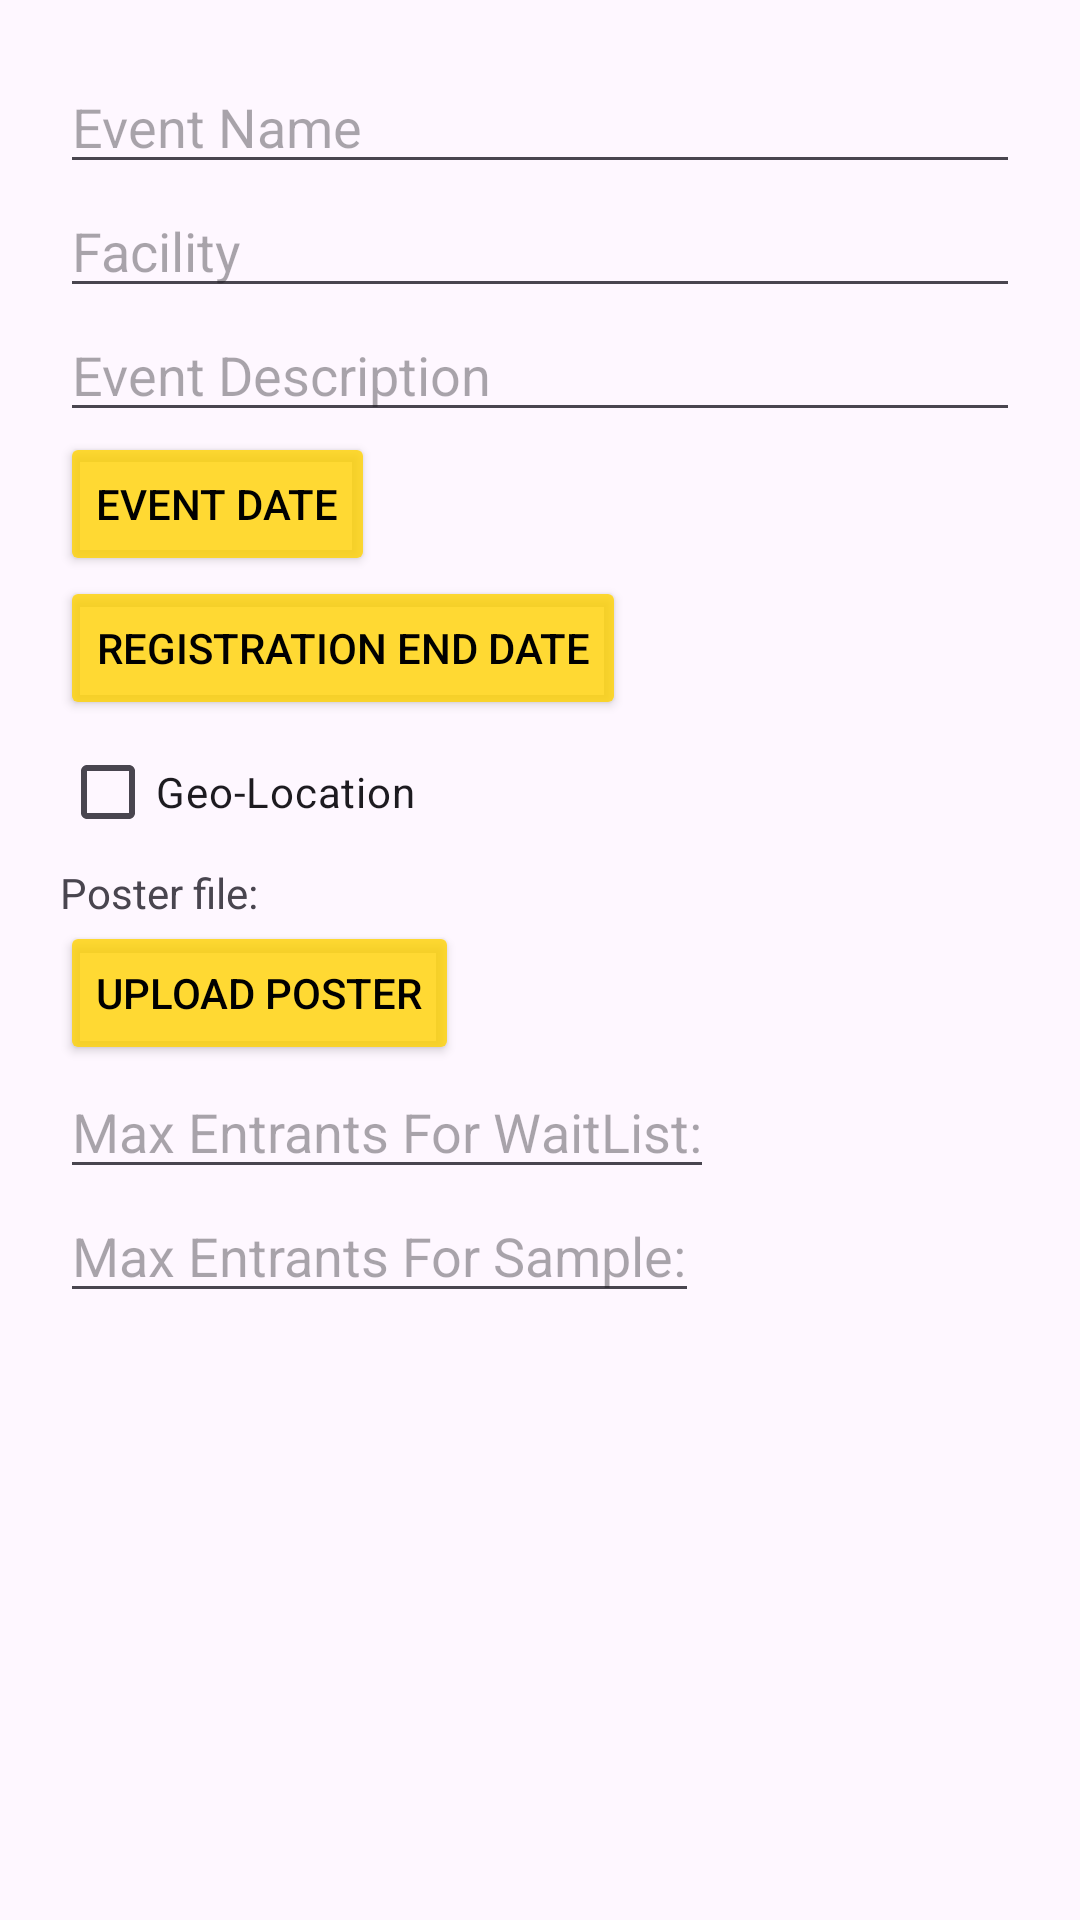

Produce the Android XML layout that renders to this screen, including the resource entries it uses.
<!-- AndroidManifest.xml: application theme Theme.Appify -->
<!-- res/layout/add_event_dialog.xml -->
<?xml version="1.0" encoding="utf-8"?>
<ScrollView xmlns:android="http://schemas.android.com/apk/res/android"
    xmlns:app="http://schemas.android.com/apk/res-auto"
    android:layout_width="match_parent"
    android:layout_height="match_parent">

    <LinearLayout
        android:layout_width="match_parent"
        android:layout_height="wrap_content"
        android:orientation="vertical"
        android:padding="20dp">

        <EditText
            android:id="@+id/editTextEventName"
            android:layout_width="match_parent"
            android:layout_height="wrap_content"
            android:hint="Event Name" />

        <EditText
            android:id="@+id/editFacility"
            android:layout_width="match_parent"
            android:layout_height="wrap_content"
            android:hint="Facility" />

        <EditText
            android:id="@+id/editTextEventDescription"
            android:layout_width="match_parent"
            android:layout_height="wrap_content"
            android:hint="Event Description"
            android:maxLength="500"/>

        <Button
            android:id="@+id/buttonEventDate"
            android:layout_width="wrap_content"
            android:layout_height="wrap_content"
            android:textColor="@color/black"
            app:backgroundTint="@color/buttons"
            app:strokeColor="#FF8C00"
            app:strokeWidth="1dp"
            android:text="Event Date" />

        <Button
            android:id="@+id/buttonRegistrationEndDate"
            android:layout_width="wrap_content"
            android:layout_height="wrap_content"
            android:textColor="@color/black"
            app:backgroundTint="@color/buttons"
            app:strokeColor="#FF8C00"
            app:strokeWidth="1dp"
            android:text="Registration End Date" />

        <CheckBox
            android:id="@+id/checkGeolocation"
            android:layout_width="match_parent"
            android:layout_height="wrap_content"
            android:text="Geo-Location" />

        <TextView
            android:id="@+id/posterLabel"
            android:layout_width="wrap_content"
            android:layout_height="wrap_content"
            android:text="Poster file:" />

        <Button
            android:id="@+id/buttonUploadPoster"
            android:layout_width="wrap_content"
            android:layout_height="wrap_content"
            android:textColor="@color/black"
            app:backgroundTint="@color/buttons"
            app:strokeColor="#FF8C00"
            app:strokeWidth="1dp"
            android:text="Upload Poster" />

        <EditText
            android:id="@+id/maxNumberWaitList"
            android:layout_width="wrap_content"
            android:layout_height="wrap_content"
            android:hint="Max Entrants For WaitList:"
            android:inputType="number" />

        <EditText
            android:id="@+id/maxNumberSample"
            android:layout_width="wrap_content"
            android:layout_height="wrap_content"
            android:hint="Max Entrants For Sample:"
            android:inputType="number" />

    </LinearLayout>
</ScrollView>
<!-- resources referenced by this layout -->
<resources>
  <color name="black">#FF000000</color>
  <color name="buttons">#CCFFD300</color>
  <style name="Theme.Appify" parent="Base.Theme.Appify" />
  <style name="Base.Theme.Appify" parent="Theme.Material3.DayNight.NoActionBar">
          
          
      </style>
</resources>
